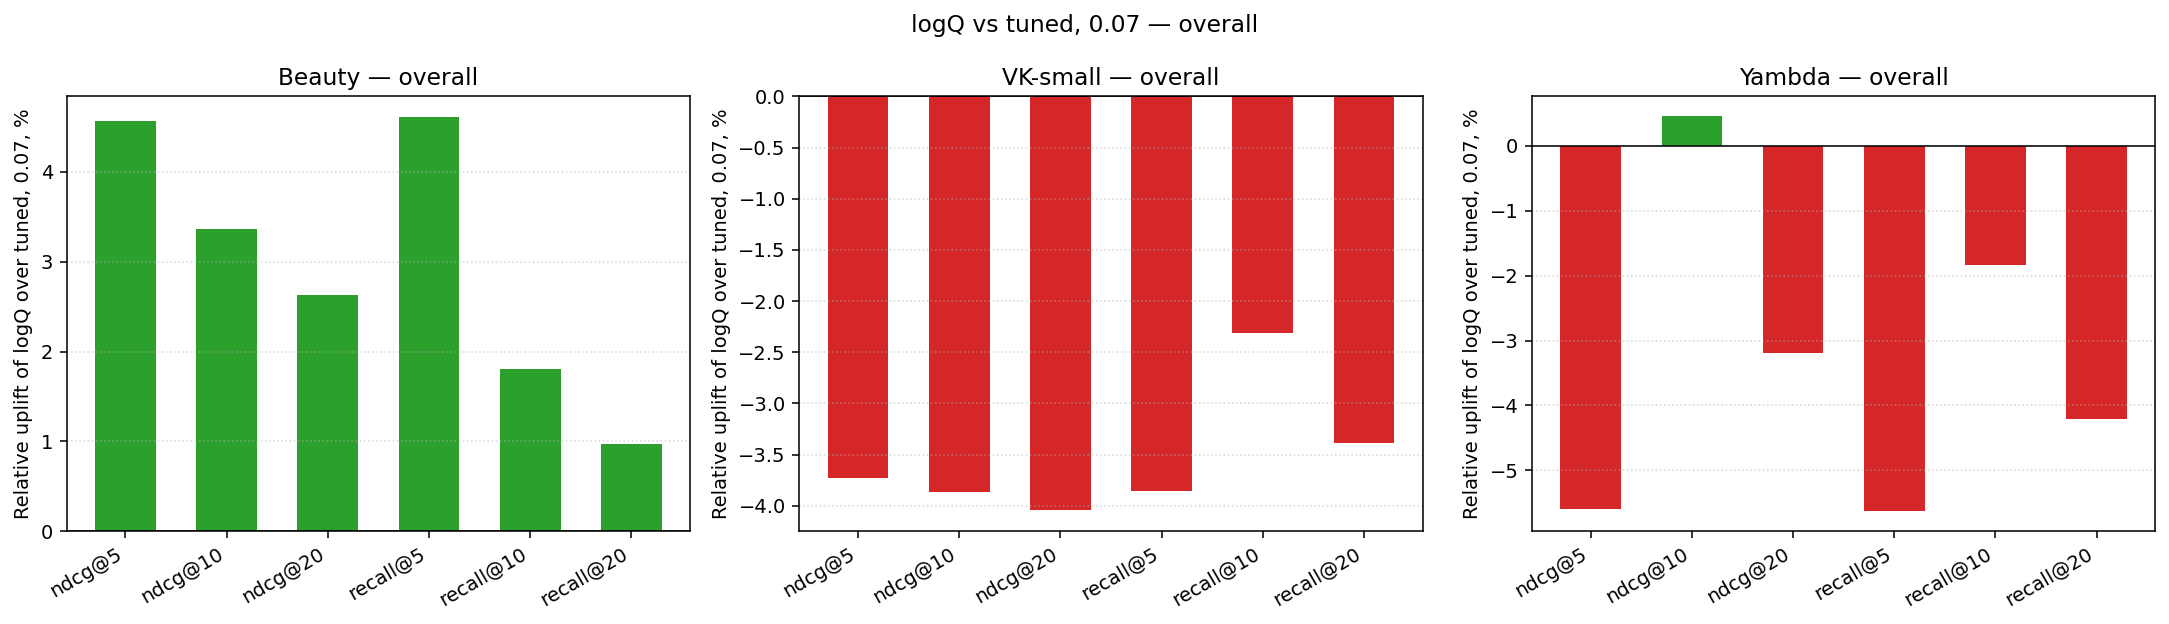

Values plotted in this chart, from the file beside it:
dataset, metric, base, value, abs_uplift, rel_uplift_%
Beauty, ndcg@5, 0.03041, 0.0318, 0.001388, 4.563
Beauty, ndcg@10, 0.03839, 0.03968, 0.001292, 3.366
Beauty, ndcg@20, 0.04703, 0.04827, 0.001239, 2.634
Beauty, recall@5, 0.04655, 0.0487, 0.002146, 4.611
Beauty, recall@10, 0.07164, 0.07293, 0.001297, 1.81
Beauty, recall@20, 0.1061, 0.1071, 0.001028, 0.9696
VK-small, ndcg@5, 0.06436, 0.06196, -0.002399, -3.728
VK-small, ndcg@10, 0.07998, 0.07689, -0.003089, -3.862
VK-small, ndcg@20, 0.097, 0.09307, -0.003925, -4.046
VK-small, recall@5, 0.09681, 0.09308, -0.003732, -3.855
VK-small, recall@10, 0.1452, 0.1419, -0.003363, -2.315
VK-small, recall@20, 0.213, 0.2057, -0.007218, -3.39
Yambda, ndcg@5, 0.01331, 0.01257, -0.0007442, -5.59
Yambda, ndcg@10, 0.01667, 0.01675, 7.638521492481232e-05, 0.4582
Yambda, ndcg@20, 0.02109, 0.02042, -0.0006731, -3.191
Yambda, recall@5, 0.02141, 0.0202, -0.001206, -5.634
Yambda, recall@10, 0.03272, 0.03211, -0.000603, -1.843
Yambda, recall@20, 0.0502, 0.04809, -0.002111, -4.204
